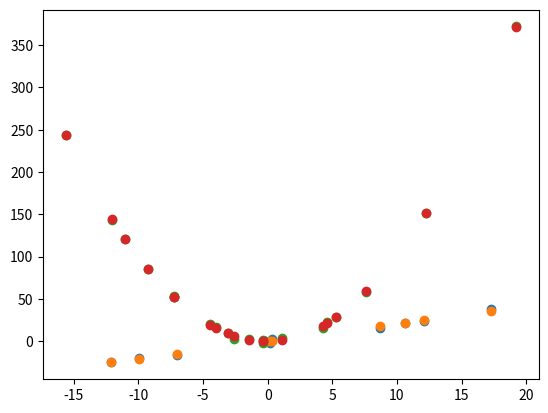

Source code (Python):
# -*- coding: utf-8 -*-
"""
Created on Fri Feb  5 07:50:56 2021

[redacted]
"""

#Solution for question 1

#a
import numpy as np
 
mu,sigma = 0 ,10
vec_X = np.random.normal(mu, sigma, 10)
random_ints = vec_X.astype(int)
#print(random_ints)

#b
vec_X2 = np.random.normal(mu,sigma,10)
#print(vec_X2)


#c
vec_X3 = (np.random.normal(mu,sigma,5)).astype(int)*3
#print(vec_X3)

#d bonus - a wierd solution that I created, used this link ->
# https://stackoverflow.com/questions/36894191/how-to-get-a-normal-distribution-within-a-range-in-numpy/44308018

from scipy.stats import truncnorm

def get_truncated_normal(mean=0, sd=1, low=0, upp=10):
    return truncnorm(
        (low - mean) / sd, (upp - mean) / sd, loc=mean, scale=sd)
#get a random index via normal distribution between 1-10.    
rand_index = int(get_truncated_normal(mean=5, sd=2, low=1, upp=10).rvs())   
#print(rand_index)
rand_fibonacci = [1,1,2,3,5,8,13,21,34,55][rand_index]
#print(rand_fibonacci) 

#-----------Solution for question 2---------
#a
#first data set
first_array = vec_X*2
mu=0
sigma=2
noise1 =np.random.normal(mu, sigma, 10)
#print(first_array)
#b
first_array+=noise1
#print(first_array)


#c
#second data set

second_array = vec_X*2 + 4
mu=0
sigma=2
noise2 = np.random.normal(mu, sigma, 10)
second_array += noise2

#d
mu,sigma = 0 ,10
vec_X3 = np.random.normal(mu, sigma, 20)
third_array= vec_X3**2
#print(third_array)
mu=0
sigma=2
noise3 =np.random.normal(mu, sigma, 20)
third_array+=noise3

#Solution for question 3
#a
X1 = np.random.rand(4, 4)*10
X2 = np.random.rand(4,4)*10

#b
res = X1*X2

#c
inv_=np.linalg.inv(res)
tran_=res.T

#Solution for question 4

# Add constant feature to enable bias
XX = np.array([np.ones(vec_X.shape[0]), vec_X]).T

# Apply normal equations
Y1=first_array
W1 = np.linalg.inv(XX.T @ XX ) @ XX.T @ Y1

Y2=second_array
XX2=np.column_stack((np.ones(vec_X2.shape[0]),vec_X2))

##------##


XX3 = np.column_stack((vec_X3,vec_X3**2 ))
XX3 = np.column_stack((np.ones(XX3.shape[0]),XX3))
Y3=third_array
W3 = np.linalg.inv(XX3.T @ XX3 ) @ XX3.T @ Y3

import matplotlib.pyplot as plt

plt.scatter(vec_X,first_array)
plt.scatter(vec_X,XX@W1)
plt.show()


plt.scatter(vec_X3,third_array)
plt.scatter(vec_X3,XX3@W3)
plt.show()

#solution for question 8

X=[0.08750722,0.01433097,0.30701415,0.35099786,0.80772547,0.16525226,0.46913072,0.69021229,0.84444625,0.2393042,0.37570761,0.28601187,0.26468939,0.54419358,0.89099501,0.9591165,0.9496439 ,0.82249202,0.99367066,0.50628823]

Y=[4.43317755,4.05940367,6.56546859,7.26952699,33.07774456,4.98365345,9.93031648,20.68259753,38.74181668,5.69809299,7.72386118,6.27084933,5.99607266,12.46321171,47.70487443,65.70793999,62.7767844 ,35.22558438,77.84563303,11.08106882]

X_train = np.array(X)
Y_log_train = np.log(np.array(Y))

XX_train = np.column_stack((X_train,X_train**2 ))
XX_train = np.column_stack((np.ones(XX_train.shape[0]),XX_train))

W_log = np.linalg.inv(XX_train.T @ XX_train ) @ XX_train.T @ Y_log_train

print(W_log)


#SOLUTION-----> log a = 1.38629436 ===> a = 4, b = 2 ,c=1
